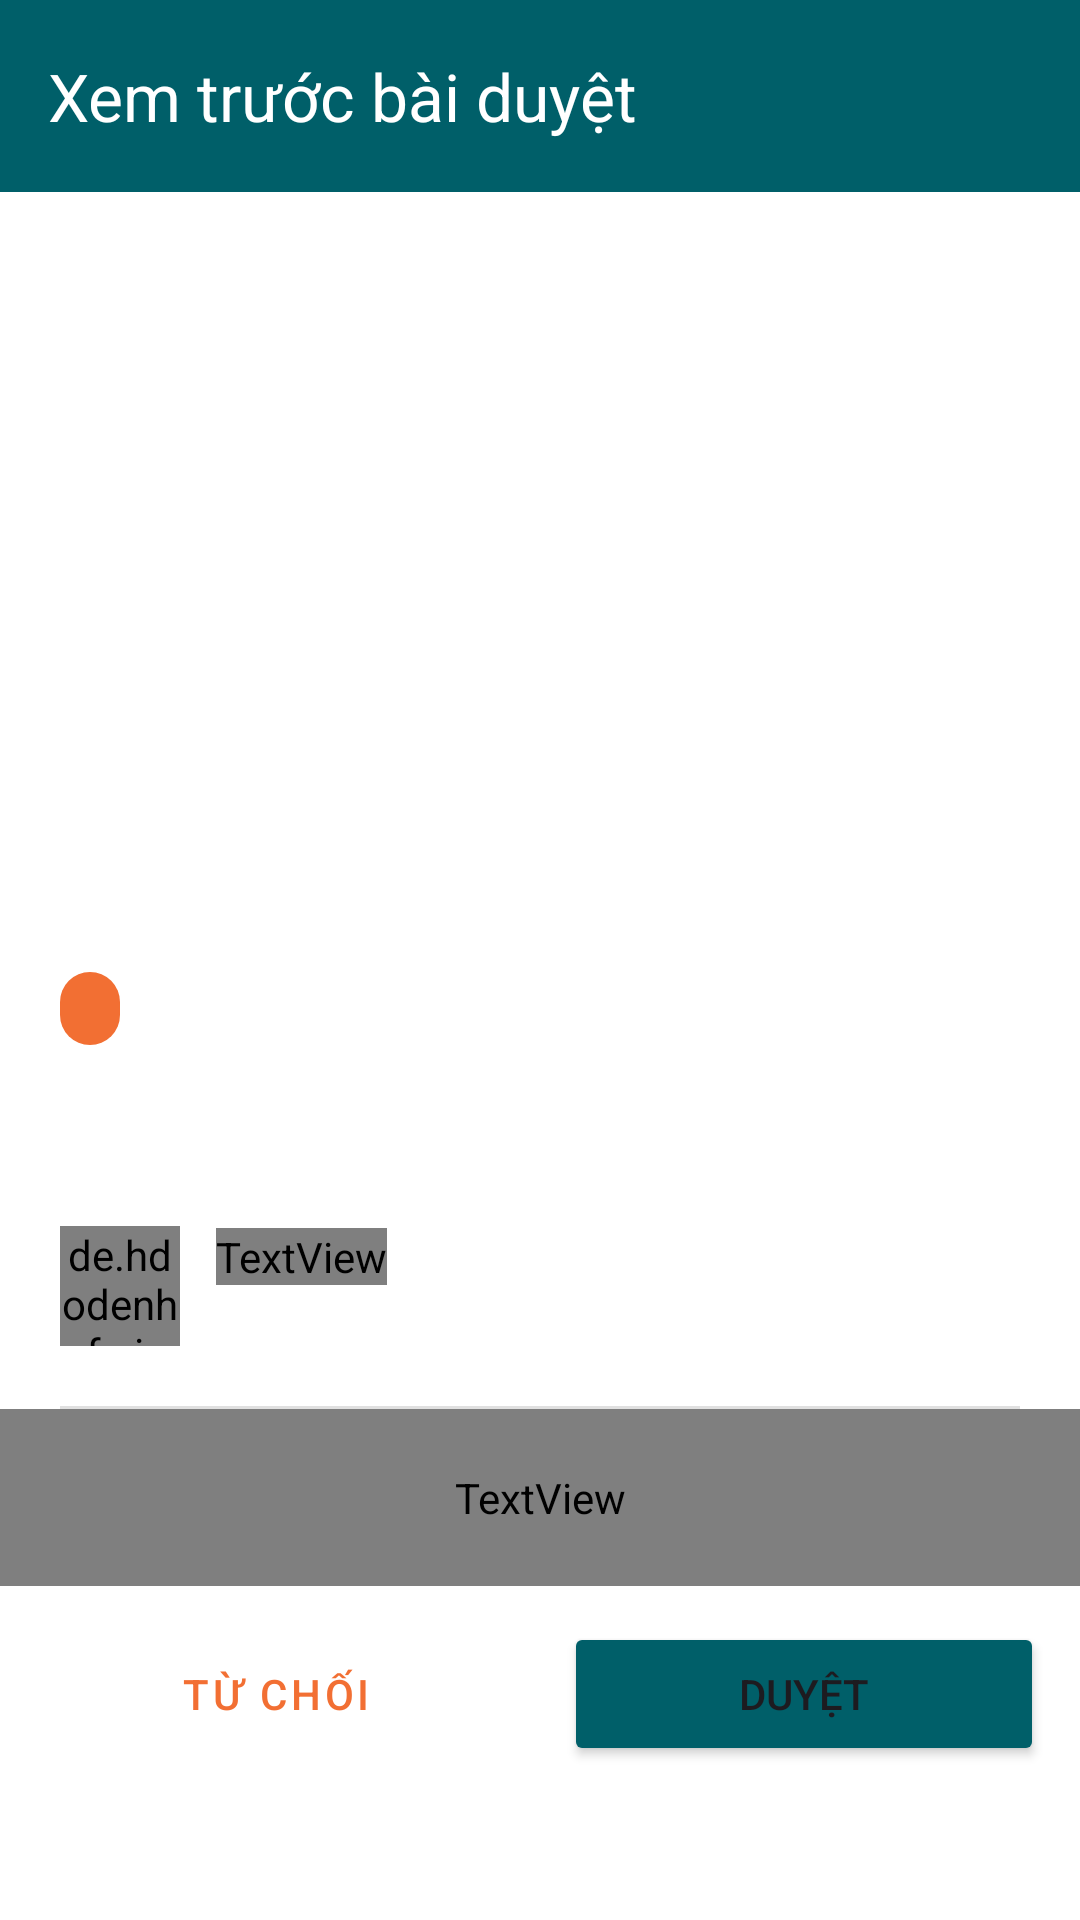

The Android layout XML behind this screen, and the referenced resources:
<!-- AndroidManifest.xml: application theme Theme.UehNews -->
<!-- res/layout/admin_activity_preview.xml -->
<?xml version="1.0" encoding="utf-8"?>
<androidx.coordinatorlayout.widget.CoordinatorLayout xmlns:android="http://schemas.android.com/apk/res/android"
    xmlns:app="http://schemas.android.com/apk/res-auto"
    xmlns:tools="http://schemas.android.com/tools"
    android:layout_width="match_parent"
    android:layout_height="match_parent"
    android:background="@color/ueh_white"
    tools:context=".ui.admin.AdminPreviewActivity">

    <com.google.android.material.appbar.AppBarLayout
        android:layout_width="match_parent"
        android:layout_height="wrap_content"
        android:background="@color/ueh_blue">

        <com.google.android.material.appbar.MaterialToolbar
            android:id="@+id/admin_toolbar_preview" 
            android:layout_width="match_parent"
            android:layout_height="?attr/actionBarSize"
            app:navigationIcon="@drawable/ic_arrow_back"
            app:title="Xem trước bài duyệt"
            app:titleTextColor="@color/ueh_white"/>
    </com.google.android.material.appbar.AppBarLayout>

    <androidx.core.widget.NestedScrollView
        android:layout_width="match_parent"
        android:layout_height="match_parent"
        app:layout_behavior="@string/appbar_scrolling_view_behavior">

        <LinearLayout
            android:layout_width="match_parent"
            android:layout_height="wrap_content"
            android:orientation="vertical">

            <ImageView
                android:id="@+id/admin_preview_image"
                android:layout_width="match_parent"
                android:layout_height="240dp"
                android:scaleType="centerCrop"
                tools:src="@drawable/ueh_placeholder" />

            <LinearLayout
                android:layout_width="match_parent"
                android:layout_height="wrap_content"
                android:orientation="vertical"
                android:padding="20dp">

                <TextView
                    android:id="@+id/admin_preview_category"
                    android:layout_width="wrap_content"
                    android:layout_height="wrap_content"
                    android:background="@drawable/bg_category_orange"
                    android:paddingStart="10dp"
                    android:paddingTop="4dp"
                    android:paddingEnd="10dp"
                    android:paddingBottom="4dp"
                    android:textColor="@color/ueh_white"
                    android:textSize="12sp"
                    android:textStyle="bold"
                    tools:text="Sự kiện" />

                <TextView
                    android:id="@+id/admin_preview_title"
                    android:layout_width="match_parent"
                    android:layout_height="wrap_content"
                    android:layout_marginTop="12dp"
                    android:textColor="@color/ueh_blue_dark"
                    android:textSize="24sp"
                    android:textStyle="bold"
                    tools:text="Tiêu đề bài viết" />

                <LinearLayout
                    android:layout_width="match_parent"
                    android:layout_height="wrap_content"
                    android:layout_marginTop="16dp"
                    android:gravity="center_vertical">

                    <de.hdodenhof.circleimageview.CircleImageView
                        android:id="@+id/admin_preview_author_avatar"
                        android:layout_width="40dp"
                        android:layout_height="40dp"
                        android:src="@drawable/ic_default_avatar" />

                    <LinearLayout
                        android:layout_width="0dp"
                        android:layout_height="wrap_content"
                        android:layout_marginStart="12dp"
                        android:layout_weight="1"
                        android:orientation="vertical">

                        <TextView
                            android:id="@+id/admin_preview_author_name"
                            android:layout_width="wrap_content"
                            android:layout_height="wrap_content"
                            android:textColor="@color/ueh_text_primary"
                            android:textSize="15sp"
                            android:textStyle="bold"
                            tools:text="Tên tác giả" />

                        <TextView
                            android:id="@+id/admin_preview_date"
                            android:layout_width="wrap_content"
                            android:layout_height="wrap_content"
                            android:layout_marginTop="2dp"
                            android:textColor="@color/ueh_text_secondary"
                            android:textSize="13sp"
                            tools:text="Ngày đăng" />
                    </LinearLayout>
                </LinearLayout>
            </LinearLayout>

            <View
                android:layout_width="match_parent"
                android:layout_height="1dp"
                android:background="#E0E0E0"
                android:layout_marginStart="20dp"
                android:layout_marginEnd="20dp" />

            <TextView
                android:id="@+id/admin_preview_content"
                android:layout_width="match_parent"
                android:layout_height="wrap_content"
                android:padding="20dp"
                android:lineSpacingExtra="6dp"
                android:textColor="@color/ueh_text_primary"
                android:textSize="16sp"
                tools:text="Nội dung chi tiết của bài viết..." />

            <LinearLayout
                android:layout_width="match_parent"
                android:layout_height="wrap_content"
                android:orientation="horizontal"
                android:padding="12dp">

                <Button
                    android:id="@+id/admin_btn_reject"
                    style="@style/Widget.MaterialComponents.Button.OutlinedButton"
                    android:layout_width="0dp"
                    android:layout_height="wrap_content"
                    android:layout_marginEnd="8dp"
                    android:layout_weight="1"
                    android:text="TỪ CHỐI"
                    android:textColor="@color/ueh_orange" />

                <Button
                    android:id="@+id/admin_btn_approve"
                    android:layout_width="0dp"
                    android:layout_height="wrap_content"
                    android:layout_marginStart="8dp"
                    android:layout_weight="1"
                    android:backgroundTint="@color/ueh_blue"
                    android:text="DUYỆT" />
            </LinearLayout>

        </LinearLayout>
    </androidx.core.widget.NestedScrollView>

</androidx.coordinatorlayout.widget.CoordinatorLayout>
<!-- resources referenced by this layout -->
<resources>
  <color name="ueh_blue">#005F69</color>
  <color name="ueh_blue_dark">#003840</color>
  <color name="ueh_orange">#F26F33</color>
  <color name="ueh_text_primary">#FFFFFF</color>
  <color name="ueh_text_secondary">#888888</color>
  <color name="ueh_white">#FFFFFF</color>
  <!-- drawable bg_category_orange (drawable) -->
  <?xml version="1.0" encoding="utf-8"?>
  <shape xmlns:android="http://schemas.android.com/apk/res/android">
      <solid android:color="@color/ueh_orange"/>
      <corners android:radius="20dp"/>
  </shape>
  <!-- drawable ic_default_avatar (drawable) -->
  <vector xmlns:android="http://schemas.android.com/apk/res/android"
      android:width="24dp"
      android:height="24dp"
      android:viewportWidth="24"
      android:viewportHeight="24">
    <path
        android:fillColor="@color/ueh_text_secondary"
        android:pathData="M12,12c2.21,0 4,-1.79 4,-4s-1.79,-4 -4,-4 -4,1.79 -4,4 1.79,4 4,4zM12,14c-2.67,0 -8,1.34 -8,4v2h16v-2c0,-2.66 -5.33,-4 -8,-4z"/>
  </vector>
  <!-- drawable ueh_placeholder (drawable) -->
  <?xml version="1.0" encoding="utf-8"?>
  <layer-list xmlns:android="http://schemas.android.com/apk/res/android">
      <item android:drawable="@color/ueh_light_gray" />
      <item
          android:drawable="@drawable/ic_ueh_logo_vector"
          android:gravity="center"
          android:width="80dp"
          android:height="80dp"/>
  </layer-list>
  <style name="Theme.UehNews" parent="Base.Theme.UehNews" />
  <color name="ueh_light_gray">#F5F5F5</color>
  <!-- drawable ic_ueh_logo_vector (drawable) -->
  <?xml version="1.0" encoding="utf-8"?>
  <vector xmlns:android="http://schemas.android.com/apk/res/android"
      android:width="24dp"
      android:height="24dp"
      android:viewportWidth="100"
      android:viewportHeight="100">
      <path
          android:fillColor="@color/ueh_blue_dark"
          android:pathData="M50,10 A40,40 0 1,1 50,90 A40,40 0 1,1 50,10 M50,20 A30,30 0 1,0 50,80 A30,30 0 1,0 50,20" />
      <path
          android:fillColor="@color/ueh_orange"
          android:pathData="M50,45 L70,65 L30,65 Z" />
  </vector>
  <style name="Base.Theme.UehNews" parent="Theme.Material3.DayNight.NoActionBar">
          
          
      </style>
</resources>
